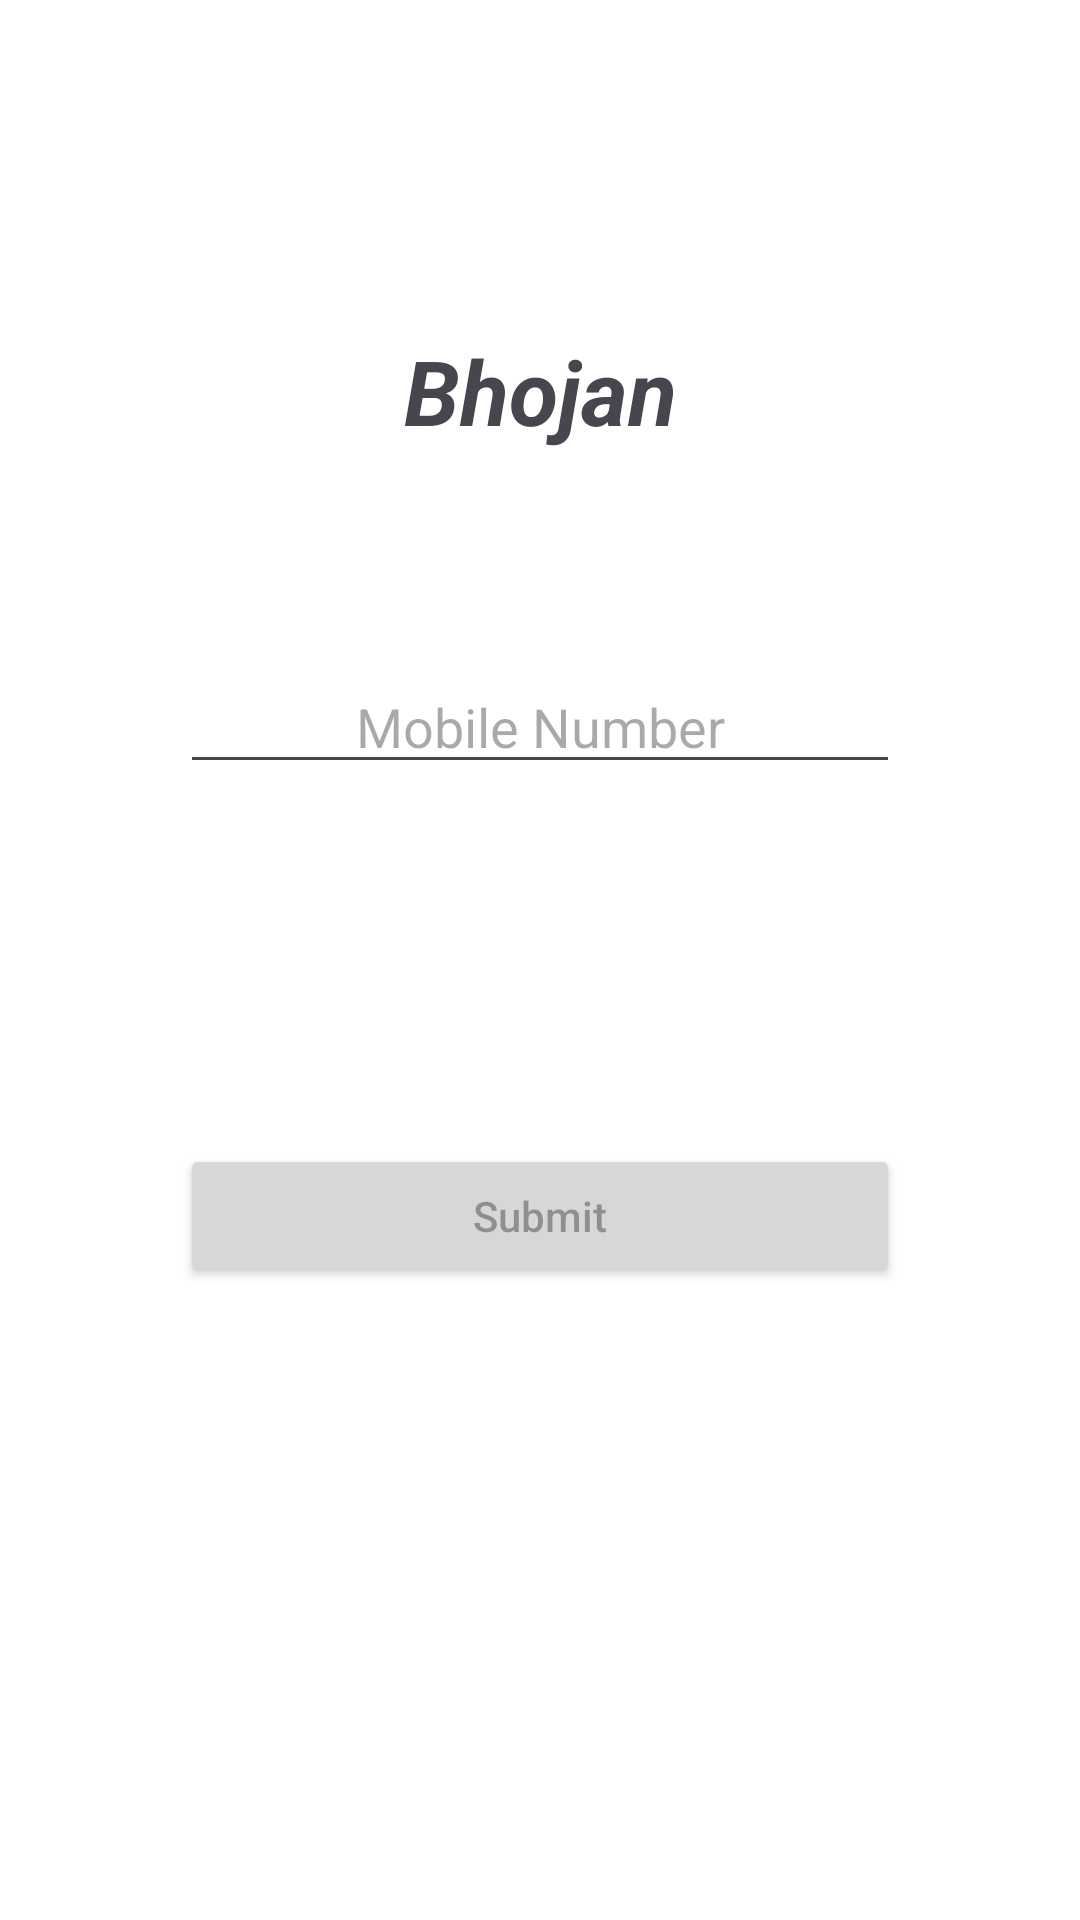

Write the Android layout XML for this screen, with the resource values it uses.
<!-- AndroidManifest.xml: application theme Theme.Bhojan -->
<!-- res/layout/activity_login.xml -->
<?xml version="1.0" encoding="utf-8"?>
<RelativeLayout  xmlns:android="http://schemas.android.com/apk/res/android"
    xmlns:app="http://schemas.android.com/apk/res-auto"
    xmlns:tools="http://schemas.android.com/tools"
    android:layout_width="match_parent"
    android:layout_height="match_parent"
    tools:context=".Login"
    android:background="@color/white"
    android:orientation="vertical"
    >

    <TextView
        android:id="@+id/header_title"
        android:layout_width="match_parent"
        android:layout_height="50dp"
        android:text="@string/app_name"
        android:textAlignment="center"
        android:textSize="30sp"
        android:textStyle="bold|italic"
        android:layout_marginTop="110dp"
        app:layout_constraintTop_toTopOf="parent"
        />
    <TableLayout
        android:layout_width="match_parent"
        android:layout_height="wrap_content"
        android:layout_below="@id/header_title">
    <TableRow>
        <EditText
            android:layout_width="wrap_content"
            android:layout_height="wrap_content"
            android:hint="Mobile Number"
            android:textAlignment="center"
            android:layout_weight="1"
            android:layout_margin="60dp"
         />
    </TableRow>
        <TableRow>
            <Button
                android:layout_width="wrap_content"
                android:layout_height="wrap_content"
                android:hint="Submit"
                android:layout_weight="1"
                android:layout_margin="60dp"
                />
        </TableRow>
    </TableLayout>




</RelativeLayout>
<!-- resources referenced by this layout -->
<resources>
  <string name="app_name">Bhojan</string>
  <style name="Theme.Bhojan" parent="Base.Theme.Bhojan" />
  <style name="Base.Theme.Bhojan" parent="Theme.Material3.DayNight.NoActionBar">
          
          
      </style>
  <!-- not gathered from this repository: default colours our renderer supplied (Android Studio template values) -->
  <color name="white">#FFFFFFFF</color>
</resources>
